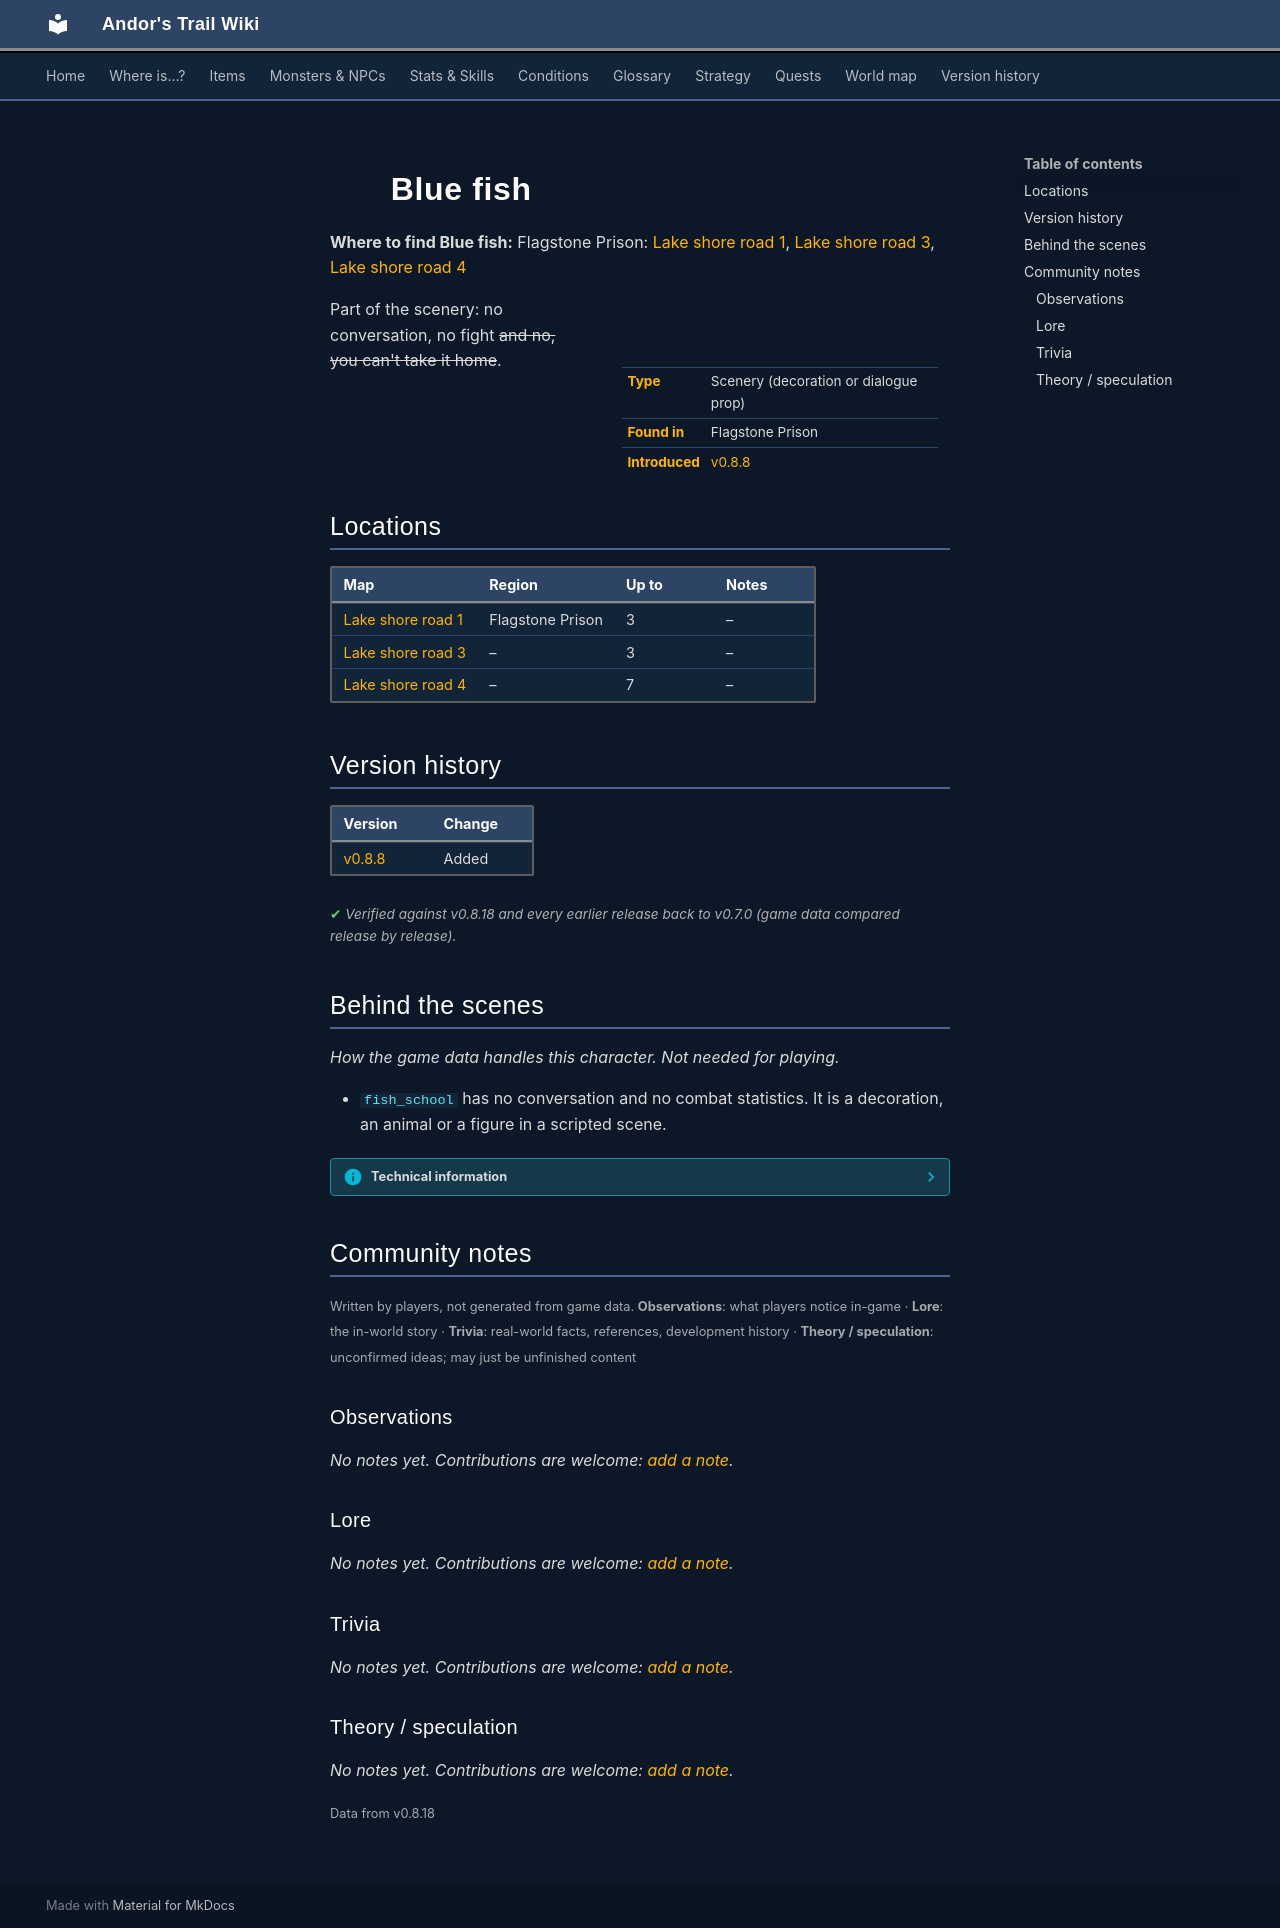

repository: asdfghjkl628/Andor-s-Trail-Wikiiii · page: monsters/fish_school/index.html · generator: mkdocs

---
description: "Blue fish is scenery in Andor's Trail: a decoration or dialogue prop, found in Flagstone Prison."
---

# ![](../assets/icons/monsters/monsters_ld2_137.png){ .sprite } Blue fish

**Where to find Blue fish:** Flagstone Prison: [Lake shore road 1](../maps/lake_shore_road_1.md), [Lake shore road 3](../maps/lake_shore_road_3.md), [Lake shore road 4](../maps/lake_shore_road_4.md)

<div class="infobox" markdown>

<p class="ib-img"><img class="sprite" src="../../assets/icons/monsters/monsters_ld2_137.png" alt=""></p>

| | |
|---|---|
| **Type** | Scenery (decoration or dialogue prop) |
| **Found in** | Flagstone Prison |
| **Introduced** | [v0.8.8](../versions/0.8.8.md) |

</div>

Part of the scenery: no conversation, no fight ~~and no, you can't take it home~~.

## Locations

| Map | Region | Up to | Notes |
|---|---|---|---|
| [Lake shore road 1](../maps/lake_shore_road_1.md) | Flagstone Prison | 3 | – |
| [Lake shore road 3](../maps/lake_shore_road_3.md) | – | 3 | – |
| [Lake shore road 4](../maps/lake_shore_road_4.md) | – | 7 | – |


## Version history

| Version | Change |
|---|---|
| [v0.8.8](../versions/0.8.8.md) | Added |

<p class="verified">Verified against v0.8.18 and every earlier release back to v0.7.0 (game data compared release by release).</p>


## Behind the scenes

*How the game data handles this character. Not needed for playing.*

- `fish_school` has no conversation and no combat statistics. It is a decoration, an animal or a figure in a scripted scene.

??? info "Technical information"

    | | |
    |---|---|
    | Entry ID | `fish_school` |
    | Type (wiki) | Scenery |
    | Spawn group | `fish_school` |
    | Loot table | – |
    | Conversation | – |
    | Faction | – |
    | Movement | – |
    | Icon | `monsters_ld2:137` |
    | Defined in | `res/raw/monsterlist_mt_galmore.json` |

    Raw data:

    ```json
    {
     "id": "fish_school",
     "name": "Blue fish",
     "iconID": "monsters_ld2:137",
     "monsterClass": "animal"
    }
    ```


## Community notes

<small>Written by players, not generated from game data. **Observations**: what players notice in-game · **Lore**: the in-world story · **Trivia**: real-world facts, references, development history · **Theory / speculation**: unconfirmed ideas; may just be unfinished content</small>

### Observations

*No notes yet. Contributions are welcome: [add a note](https://github.com/asdfghjkl628/Andor-s-Trail-Wikiiii/new/main/notes/monsters?filename=fish_school.md&value=%23%23%20Observations%0A%0A%3C%21--%20what%20players%20notice%20in-game%20--%3E%0A%0A%23%23%20Lore%0A%0A%3C%21--%20the%20in-world%20story%20--%3E%0A%0A%23%23%20Trivia%0A%0A%3C%21--%20real-world%20facts%2C%20references%2C%20development%20history%20--%3E%0A%0A%23%23%20Theory%20/%20speculation%0A%0A%3C%21--%20unconfirmed%20ideas%3B%20may%20just%20be%20unfinished%20content%20--%3E%0A).*

### Lore

*No notes yet. Contributions are welcome: [add a note](https://github.com/asdfghjkl628/Andor-s-Trail-Wikiiii/new/main/notes/monsters?filename=fish_school.md&value=%23%23%20Observations%0A%0A%3C%21--%20what%20players%20notice%20in-game%20--%3E%0A%0A%23%23%20Lore%0A%0A%3C%21--%20the%20in-world%20story%20--%3E%0A%0A%23%23%20Trivia%0A%0A%3C%21--%20real-world%20facts%2C%20references%2C%20development%20history%20--%3E%0A%0A%23%23%20Theory%20/%20speculation%0A%0A%3C%21--%20unconfirmed%20ideas%3B%20may%20just%20be%20unfinished%20content%20--%3E%0A).*

### Trivia

*No notes yet. Contributions are welcome: [add a note](https://github.com/asdfghjkl628/Andor-s-Trail-Wikiiii/new/main/notes/monsters?filename=fish_school.md&value=%23%23%20Observations%0A%0A%3C%21--%20what%20players%20notice%20in-game%20--%3E%0A%0A%23%23%20Lore%0A%0A%3C%21--%20the%20in-world%20story%20--%3E%0A%0A%23%23%20Trivia%0A%0A%3C%21--%20real-world%20facts%2C%20references%2C%20development%20history%20--%3E%0A%0A%23%23%20Theory%20/%20speculation%0A%0A%3C%21--%20unconfirmed%20ideas%3B%20may%20just%20be%20unfinished%20content%20--%3E%0A).*

### Theory / speculation

*No notes yet. Contributions are welcome: [add a note](https://github.com/asdfghjkl628/Andor-s-Trail-Wikiiii/new/main/notes/monsters?filename=fish_school.md&value=%23%23%20Observations%0A%0A%3C%21--%20what%20players%20notice%20in-game%20--%3E%0A%0A%23%23%20Lore%0A%0A%3C%21--%20the%20in-world%20story%20--%3E%0A%0A%23%23%20Trivia%0A%0A%3C%21--%20real-world%20facts%2C%20references%2C%20development%20history%20--%3E%0A%0A%23%23%20Theory%20/%20speculation%0A%0A%3C%21--%20unconfirmed%20ideas%3B%20may%20just%20be%20unfinished%20content%20--%3E%0A).*


<small>Data from v0.8.18</small>
